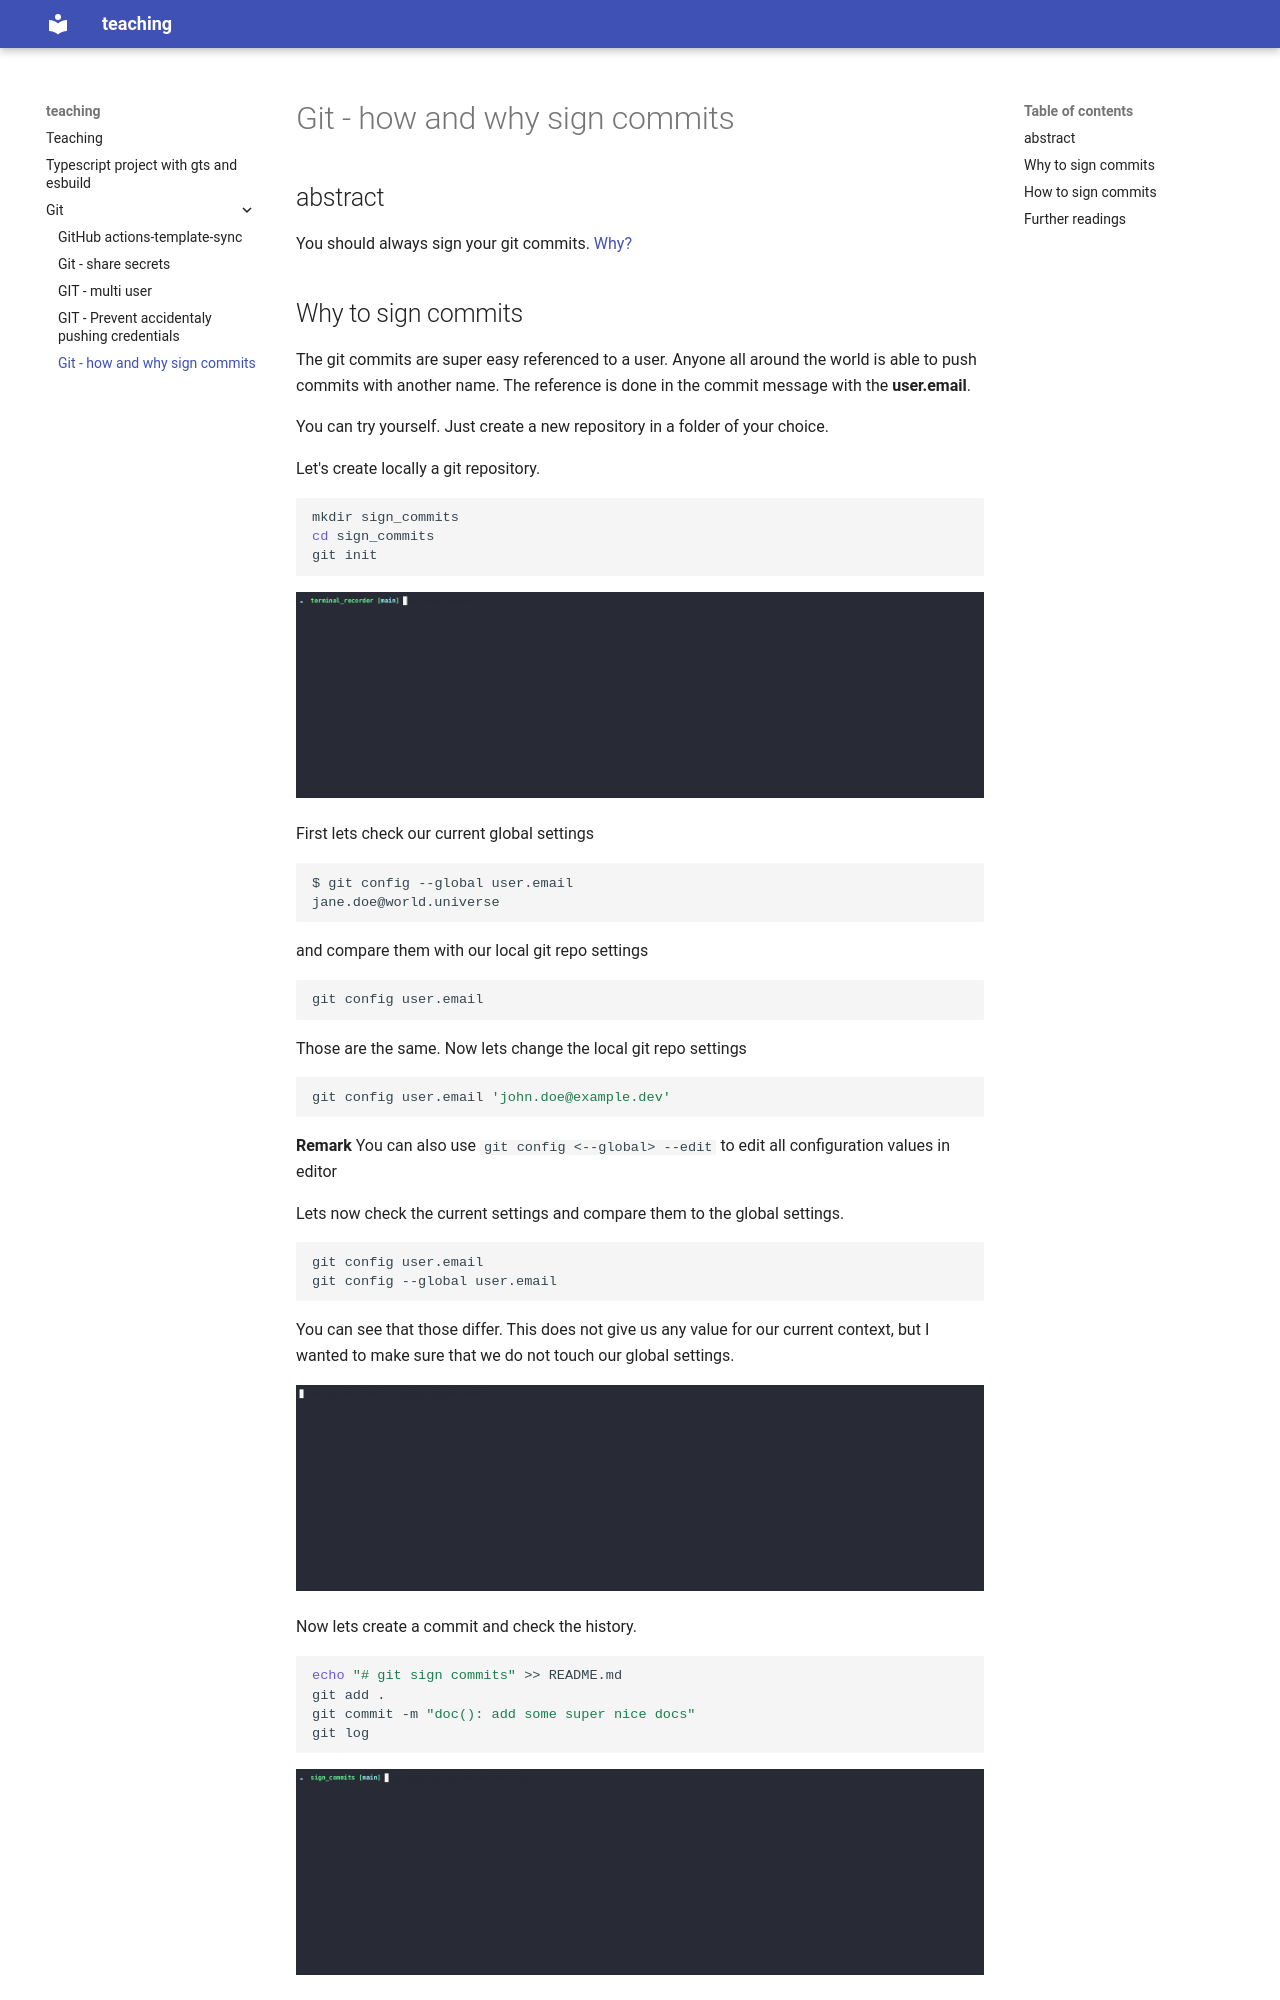

repository: AndreasAugustin/teaching · page: git/git_sign_commits/index.html · generator: mkdocs

# Git - how and why sign commits

## abstract

You should always sign your git commits. [Why?](#why-to-sign-commits)

## Why to sign commits

The git commits are super easy referenced to a user. Anyone all around the world is able to push commits with another name.
The reference is done in the commit message with the **user.email**.

You can try yourself. Just create a new repository in a folder of your choice.

Let's create locally a git repository.

```bash
mkdir sign_commits
cd sign_commits
git init
```

![git-init](../assets/git/git_sign_commits/init_repo.gif)

First lets check our current global settings

```bash
$ git config --global user.email
jane.doe@world.universe
```

and compare them with our local git repo settings

```bash
git config user.email
```

Those are the same. Now lets change the local git repo settings

```bash
git config user.email 'john.doe@example.dev'
```

**Remark** You can also use `git config <--global> --edit` to edit all configuration values in editor

Lets now check the current settings and compare them to the global settings.

```bash
git config user.email
git config --global user.email
```

You can see that those differ. This does not give us any value for our current context,
but I wanted to make sure that we do not touch our global settings.

![git-config](../assets/git/git_sign_commits/git_config.gif)

Now lets create a commit and check the history.

```bash
echo "# git sign commits" >> README.md
git add .
git commit -m "doc(): add some super nice docs"
git log
```

![first-commit](../assets/git/git_sign_commits/first_commit.gif)

Now lets change the user name and the mail and lets do another commit.

```bash
git config user.email 'fake.me@fake.me'
git config user.name 'fake me'
echo "if the account exists e.q. on github.com the commit will be assigned to that person" >> README.md
git add .
git commit -m "doc(): add some super nice docs"
git log
```

![second-commit](../assets/git/git_sign_commits/second_commit.gif)
